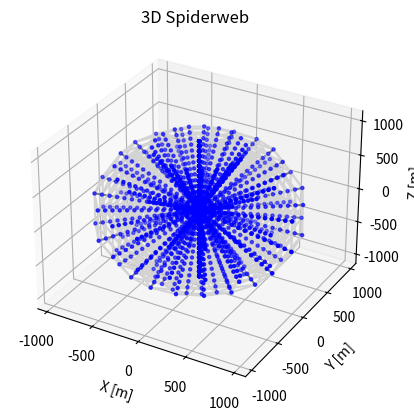

This chart was generated by the following Python code:
import numpy as np
import matplotlib.pyplot as plt

# --------------------------
# SETTINGS
# --------------------------
# maximal radius of the sphere
r_max = 1000
# number of layers (concentric spheres)
n_rings = 15
# number of points per layer (evenly distributed)
n_theta = 20
# number of points in vertical direction (evenly distributed)
n_phi = 8

# --------------------------
# WAARDES MAKEN
# --------------------------
# makes nicely distributed values
radii = np.linspace(0, r_max, n_rings)
theta_vals = np.linspace(0, 2*np.pi, n_theta)
phi_vals = np.linspace(0, np.pi, n_phi)

# --------------------------
# POINTS GENERATOR
# --------------------------
# storage for points
x_points = []
y_points = []
z_points = []

# loops to generate points in a spherical grid pattern
for r in radii:
    for phi in phi_vals:
        for theta in theta_vals:
            
            x = r * np.sin(phi) * np.cos(theta)
            y = r * np.sin(phi) * np.sin(theta)
            z = r * np.cos(phi)
            
            x_points.append(x)
            y_points.append(y)
            z_points.append(z)

# --------------------------
# STARTING PLOT
# --------------------------
fig = plt.figure()
ax = fig.add_subplot(111, projection='3d')

# Every point is blue
ax.scatter(x_points, y_points, z_points, s=5, color='blue')

# --------------------------
# 1. RADIAL SPOKES (centre → outwards)
# --------------------------
# take each direction and plot a line from the center to the outer layer (spokes)
# fix the properties and move on
for phi in phi_vals:
    for theta in theta_vals:
        
        x_line = []
        y_line = []
        z_line = []
        
        for r in radii:
            x_line.append(r * np.sin(phi) * np.cos(theta))
            y_line.append(r * np.sin(phi) * np.sin(theta))
            z_line.append(r * np.cos(phi))
        
        ax.plot(x_line, y_line, z_line, color='gray')

# --------------------------
# 2. RINGS (around the sphere)
# --------------------------
for r in radii:
    for phi in phi_vals:
        
        x_ring = []
        y_ring = []
        z_ring = []
        
        for theta in theta_vals:
            x_ring.append(r * np.sin(phi) * np.cos(theta))
            y_ring.append(r * np.sin(phi) * np.sin(theta))
            z_ring.append(r * np.cos(phi))
        
        ax.plot(x_ring, y_ring, z_ring, color='lightgray')

# --------------------------
# 3. VERTICAL LINES (up ↔ down)
# --------------------------
for r in radii:
    for theta in theta_vals:
        
        x_line = []
        y_line = []
        z_line = []
        
        for phi in phi_vals:
            x_line.append(r * np.sin(phi) * np.cos(theta))
            y_line.append(r * np.sin(phi) * np.sin(theta))
            z_line.append(r * np.cos(phi))
        
        ax.plot(x_line, y_line, z_line, color='lightgray')

# --------------------------
# LABELS
# --------------------------
ax.set_title("3D Spiderweb")
ax.set_xlabel("X [m]")
ax.set_ylabel("Y [m]")
ax.set_zlabel("Z [m]")

plt.show()

# --------------------------
# INFO
# --------------------------
print("Aantal punten:", len(x_points))
